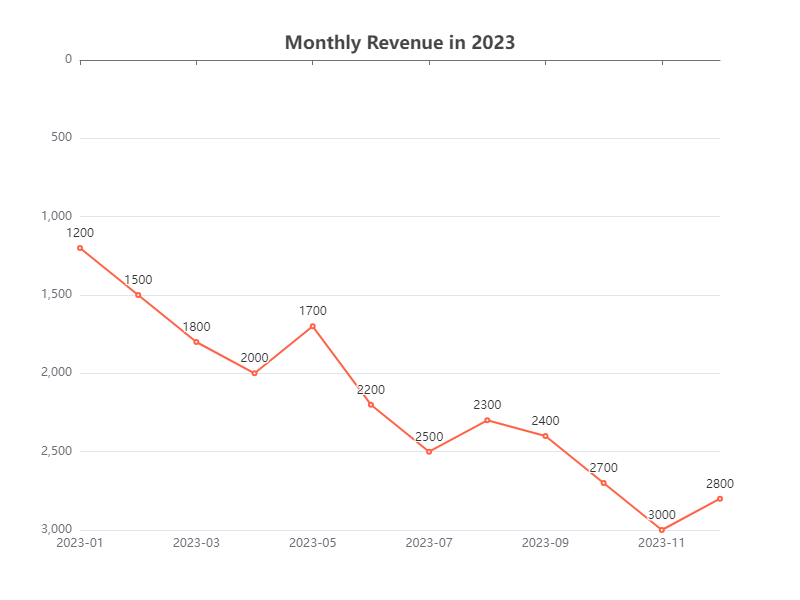

Values plotted in this chart, from the file beside it:
Date, Revenue
2023-01, 1200
2023-02, 1500
2023-03, 1800
2023-04, 2000
2023-05, 1700
2023-06, 2200
2023-07, 2500
2023-08, 2300
2023-09, 2400
2023-10, 2700
2023-11, 3000
2023-12, 2800
